Run: headless pygame with SDL's dummy video driver; simulated clock (each Clock.tick advances the game by its frame time, no real sleeping); random seed 0; keys injected as events and as key.get_pressed() state; no mouse input.
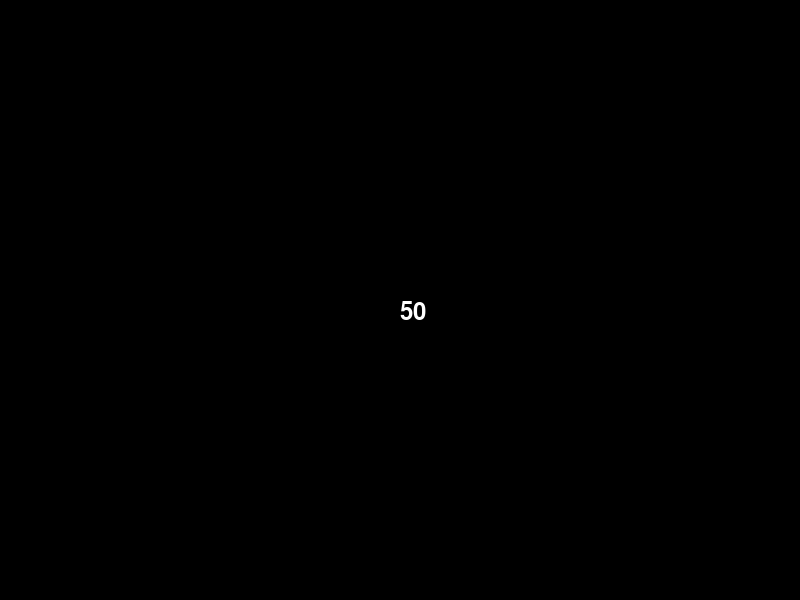
Frame 1 of 4 · flips 1–60 · no input
Frame 2 of 4 · flips 61–180 · tapped SPACE, RETURN · held RIGHT (→), D · screen unchanged from frame 1, image omitted
Frame 3 of 4 · flips 181–300 · held DOWN (↓), S · screen unchanged from frame 2, image omitted
Frame 4 of 4 · flips 301–420 · held LEFT (←), A, UP (↑), W · screen unchanged from frame 3, image omitted

The pygame program that drew these frames:

import pygame
import random

# Gera o número aleatório
numero_aleatorio = random.randint(1, 100)

pygame.init()

# Define as dimensões da janela
screen_width = 800
screen_height = 600

# Cria a janela
screen = pygame.display.set_mode((screen_width, screen_height))

# Define o título da janela
pygame.display.set_caption("Meu Jogo")

# Cria uma fonte Pygame
fonte = pygame.font.Font(None, 36)

# Renderiza o número aleatório como um texto
texto_numero = fonte.render(str(numero_aleatorio), True, (255, 255, 255))

# Desenha o texto na tela
posicao_texto = (screen_width // 2, screen_height // 2)
screen.blit(texto_numero, posicao_texto)

# Atualiza a tela do jogo
pygame.display.update()

running = True
while running:
    # Verifica se o jogador quer sair do jogo
    for event in pygame.event.get():
        if event.type == pygame.QUIT:
            running = False

    # Atualiza a tela do jogo
    pygame.display.update()

# Sai do Pygame
pygame.quit()
